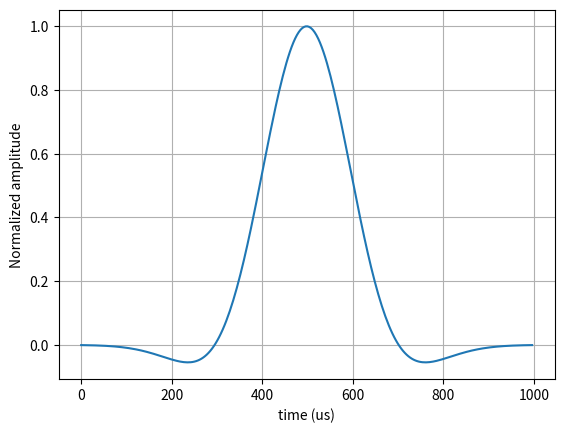

Reproduce this figure in Python.
import numpy as np
import matplotlib.pyplot as plt

pulse_length = 1000  # pulse duration in us
shape_pts = 256  # number of points in the pulse shape
freq_offset = 0  # offset frequency in Hz
init_ph = 0      # initial phase in degrees

# Time resolution
time_res = pulse_length / (shape_pts)
# Actual time axis (to be used for plotting)
time = np.arange(0, pulse_length, time_res)
# Define apparent time, from -1 to +1
t_vec = np.linspace(-1, 1, shape_pts)

nutation_angle = 90  # 90 or 180. Nutation angle for Hermite pulse

# Define the shape
if nutation_angle == 90:
    rf_waveform = (1.0 - 6.003 * t_vec * t_vec) * np.exp(
        -9.0 * t_vec * t_vec
    )
elif nutation_angle == 180:
    rf_waveform = (1.0 - 8.604 * t_vec * t_vec) * np.exp(
        -9.0 * t_vec * t_vec
    )
else:
    print("nutation_angle can only be 90 or 180")

# Normalize so that max val. is 1
rf_form = rf_waveform / np.amax(rf_waveform)


# The phase modulation part below is not necessary for this exercise,
# but is required to use the pulse on a device
phs_mod = np.zeros(shape_pts)
for idx in range(shape_pts):
    if rf_waveform[idx] < 0:
        phs_mod[idx] = 180
    else:
        phs_mod[idx] = 0

# Add initial phase offset
phs_mod = phs_mod + init_ph

plt.plot(time, rf_waveform)
plt.xlabel("time (us)")
plt.ylabel("Normalized amplitude")
plt.grid()

reference_rf_waveform = np.linspace(1, 1, len(rf_waveform))
reference_90_dur = 10  # duration of calibrated 90 hard pulse, in microsecs
reference_90_amp = 0  # amplitude in dB

reference_90_khz = np.round((1 / (4 * reference_90_dur * 1e-3)), 4)

pulse_integ = np.round((np.trapz(rf_waveform) / np.trapz(reference_rf_waveform)), 4)
print(f"The Pulse-integral for the shaped pulse is {pulse_integ}")

# shaped RF amp in kHz, assuming a 90 deg. flip angle
rf_amp_khz = 90 / (360 * pulse_integ * pulse_length * 1e-3)

rf_amp_dB =  np.round((reference_90_amp + 20 * np.log10(rf_amp_khz / reference_90_khz)), 2)
print(f"The required power for the shaped pulse is {rf_amp_dB} dB")